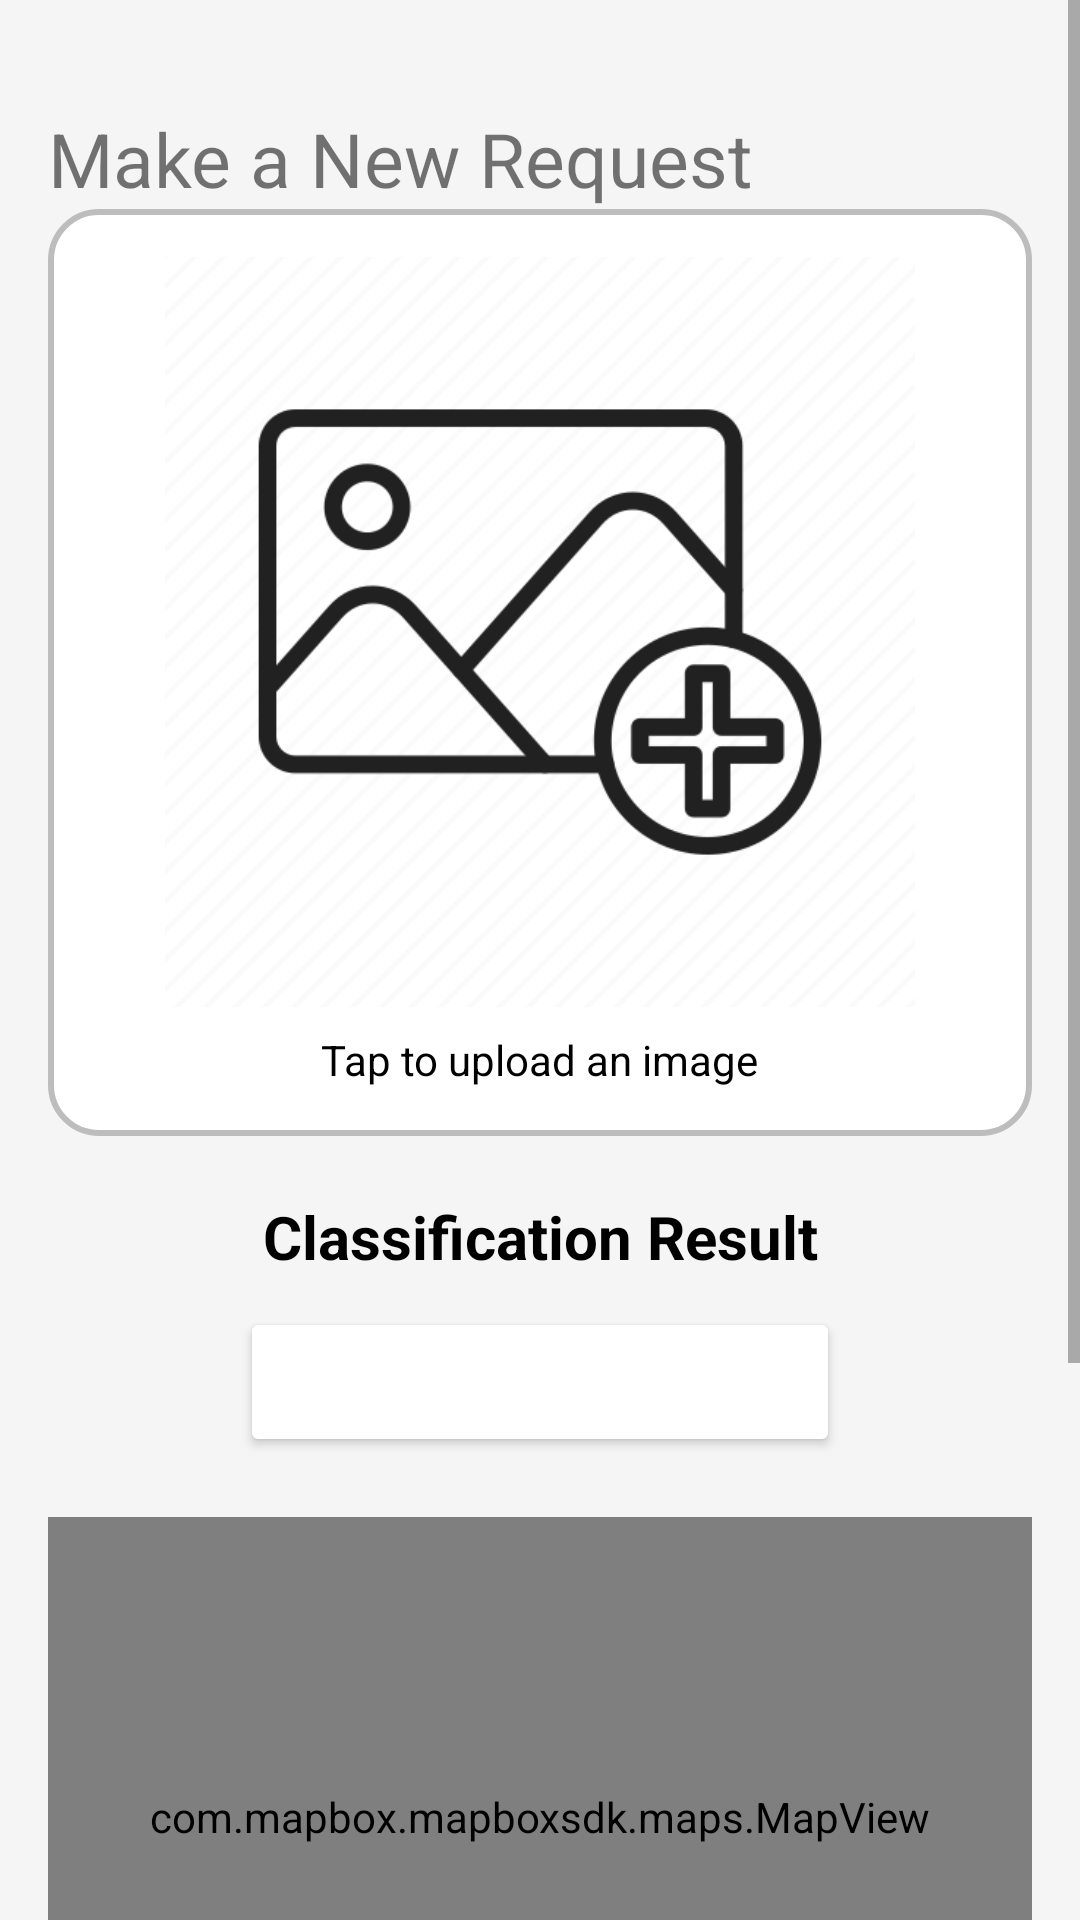

Here is an Android app screen rendered from its layout file. Give the layout XML and the strings, colors and styles it references.
<!-- AndroidManifest.xml: application theme Theme.EcoSwitch -->
<!-- res/layout/fragment_historyfragment.xml -->
<?xml version="1.0" encoding="utf-8"?>
<ScrollView xmlns:android="http://schemas.android.com/apk/res/android"
    xmlns:app="http://schemas.android.com/apk/res-auto"
    xmlns:tools="http://schemas.android.com/tools"
    android:layout_width="match_parent"
    android:layout_height="match_parent"
    android:fillViewport="true"
    android:background="#F5F5F5"
    tools:context=".userFragments.historyfragment">

    <LinearLayout
        android:layout_width="match_parent"
        android:layout_height="wrap_content"
        android:orientation="vertical"
        android:padding="16dp"
        android:layout_marginTop="20dp"
        >

        
        <TextView
            android:layout_width="match_parent"
            android:layout_height="wrap_content"
            android:textSize="25dp"
            android:text="Make a New Request"/>

        <LinearLayout
            android:layout_width="match_parent"
            android:layout_height="wrap_content"
            android:gravity="center"
            android:padding="16dp"
            android:background="@drawable/curved_border"
            android:orientation="vertical">


            <ImageView
                android:id="@+id/droppedimg"
                android:layout_width="250dp"
                android:layout_height="250dp"
                android:scaleType="fitCenter"
                android:src="@drawable/addimageicon"
                android:contentDescription="Add Image"
                android:clickable="true"
                android:focusable="true" />

            <TextView
                android:layout_width="wrap_content"
                android:layout_height="wrap_content"
                android:layout_marginTop="8dp"
                android:text="Tap to upload an image"
                android:textColor="@color/black"
                android:textSize="14sp" />
        </LinearLayout>

        
        <TextView
            android:id="@+id/resultTextView"
            android:layout_width="match_parent"
            android:layout_height="wrap_content"
            android:layout_marginTop="20dp"
            android:gravity="center"
            android:text="Classification Result"
            android:textColor="@color/black"
            android:textSize="20sp"
            android:textStyle="bold" />

        
        <Button
            android:id="@+id/classifierBtn"
            android:layout_width="200dp"
            android:layout_height="50dp"
            android:layout_gravity="center"
            android:layout_marginTop="10dp"
            android:backgroundTint="@color/grey_font"
            android:elevation="5dp"
            android:text="Use AI Model"
            android:textColor="@android:color/white" />

        
        <com.mapbox.mapboxsdk.maps.MapView
            android:id="@+id/map"
            android:layout_width="match_parent"
            android:layout_height="200dp"
            android:layout_marginTop="20dp"
            android:background="@drawable/curved_border" />

        
        <androidx.appcompat.widget.AppCompatButton
            android:id="@+id/submitImageBtn"
            android:layout_width="match_parent"
            android:layout_height="60dp"
            android:layout_marginTop="20dp"
            android:background="@drawable/greenbuttongradient"
            android:elevation="5dp"
            android:text="Submit Image"
            android:textColor="@android:color/white"
            android:textStyle="bold"/>
        <LinearLayout
            android:layout_width="match_parent"
            android:layout_height="100dp">

        </LinearLayout>
    </LinearLayout>

</ScrollView>
<!-- resources referenced by this layout -->
<resources>
  <color name="black">#FF000000</color>
  <!-- drawable addimageicon: webp bitmap (drawable, 9108 bytes) -->
  <!-- drawable curved_border (drawable) -->
  <?xml version="1.0" encoding="utf-8"?>
  <shape xmlns:android="http://schemas.android.com/apk/res/android"
      android:shape="rectangle">
      <corners android:radius="16dp"/>
      <solid android:color="@android:color/white"/>
      <stroke android:width="2dp" android:color="#BDBDBD"/>
  </shape>
  <!-- drawable greenbuttongradient (drawable) -->
  <?xml version="1.0" encoding="utf-8"?>
  <shape xmlns:android="http://schemas.android.com/apk/res/android">
      <gradient android:angle="-45" android:startColor="#53E88E" android:endColor="#15BE77"/>
      <corners android:radius="15dp"/>
  </shape>
  <style name="Theme.EcoSwitch" parent="Base.Theme.EcoSwitch" />
  <style name="Base.Theme.EcoSwitch" parent="Theme.MaterialComponents.DayNight.NoActionBar">
          
          
      </style>
</resources>
